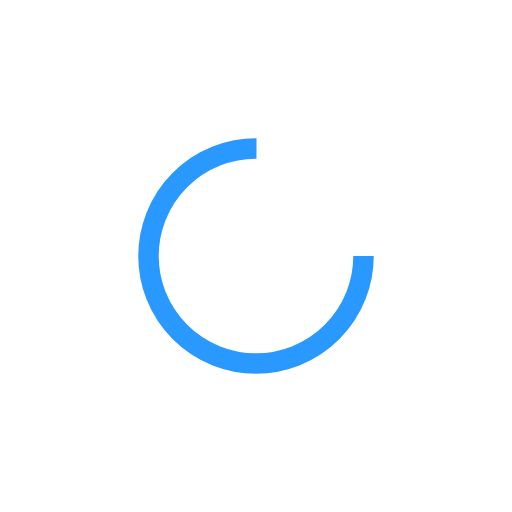
t = 0.00 s
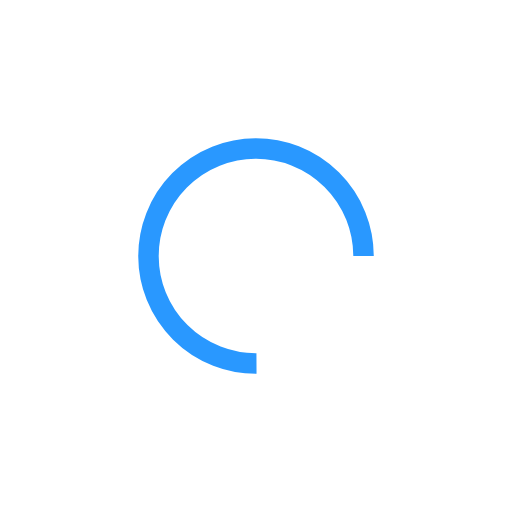
t = 0.15 s
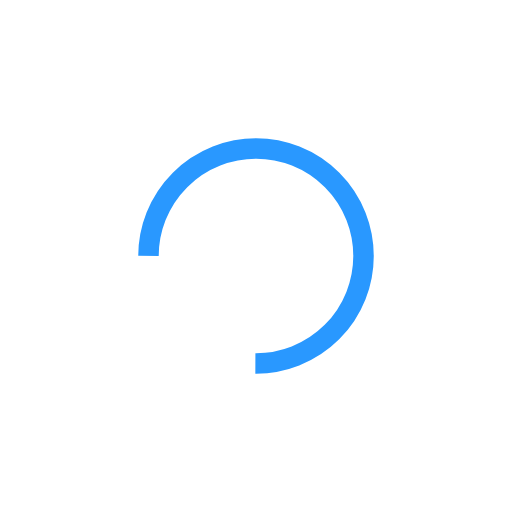
t = 0.31 s
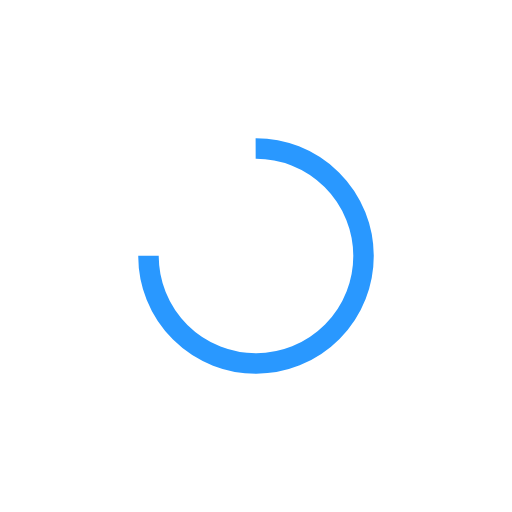
t = 0.46 s

The animated SVG that drew these frames (rendered in a browser with its animation timeline set to each time). Animation: 1 SMIL element (animateTransform=1); one cycle of 0.61 s, repeats indefinitely.

<?xml version="1.0" encoding="utf-8"?>
<svg xmlns="http://www.w3.org/2000/svg" xmlns:xlink="http://www.w3.org/1999/xlink" style="margin: auto; background: rgb(255, 255, 255); display: block; shape-rendering: auto;" width="197px" height="197px" viewBox="0 0 100 100" preserveAspectRatio="xMidYMid">
<circle cx="50" cy="50" fill="none" stroke="#2998ff" stroke-width="4" r="21" stroke-dasharray="98.96016858807849 34.98672286269283">
  <animateTransform attributeName="transform" type="rotate" repeatCount="indefinite" dur="0.6097560975609756s" values="0 50 50;360 50 50" keyTimes="0;1"></animateTransform>
</circle>
<!-- [ldio] generated by https://loading.io/ --></svg>
